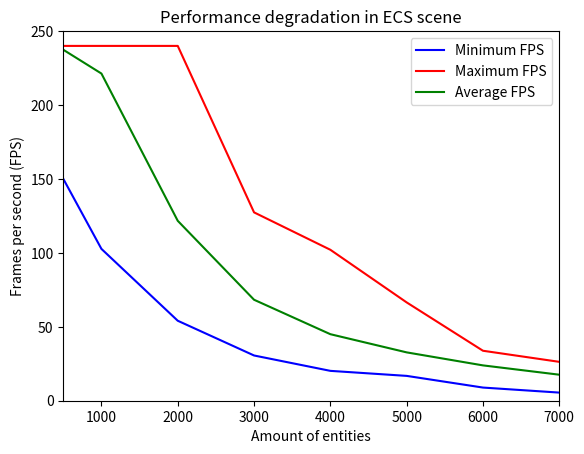

Generate this figure with matplotlib:
import matplotlib.pyplot as plot


def main():
  figure, axes = plot.subplots()

  average_fps_data: dict[int, float] = {500: 237.4,
                                        1000: 221.3,
                                        2000: 121.7,
                                        3000: 68.3,
                                        4000: 45.0,
                                        5000: 32.7,
                                        6000: 23.9,
                                        7000: 17.6}

  min_fps_data: dict[int, float] = {500: 150.1,
                                    1000: 102.7,
                                    2000: 54.1,
                                    3000: 30.6,
                                    4000: 20.2,
                                    5000: 16.8,
                                    6000: 8.9,
                                    7000: 5.5}

  max_fps_data: dict[int, float] = {500: 240.0,
                                    1000: 240.0,
                                    2000: 240.0,
                                    3000: 127.4,
                                    4000: 102.1,
                                    5000: 66.5,
                                    6000: 33.8,
                                    7000: 26.3}

  axes.plot(min_fps_data.keys(), min_fps_data.values(), label="Minimum FPS", color="blue", **{"ls": "-"})
  axes.plot(max_fps_data.keys(), max_fps_data.values(), label="Maximum FPS", color="red", **{"ls": "-"})
  axes.plot(average_fps_data.keys(), average_fps_data.values(), label="Average FPS", color="green", **{"ls": "-"})

  axes.legend(loc="upper right")
  axes.set_xlim(500, 7_000)
  axes.set_ylim(0, 250)
  axes.set_xlabel("Amount of entities")
  axes.set_ylabel("Frames per second (FPS)")
  axes.set_title("Performance degradation in ECS scene")

  plot.savefig("ecs_scene_performance_degradation.png")
  plot.close()


if __name__ == "__main__":
  main()
